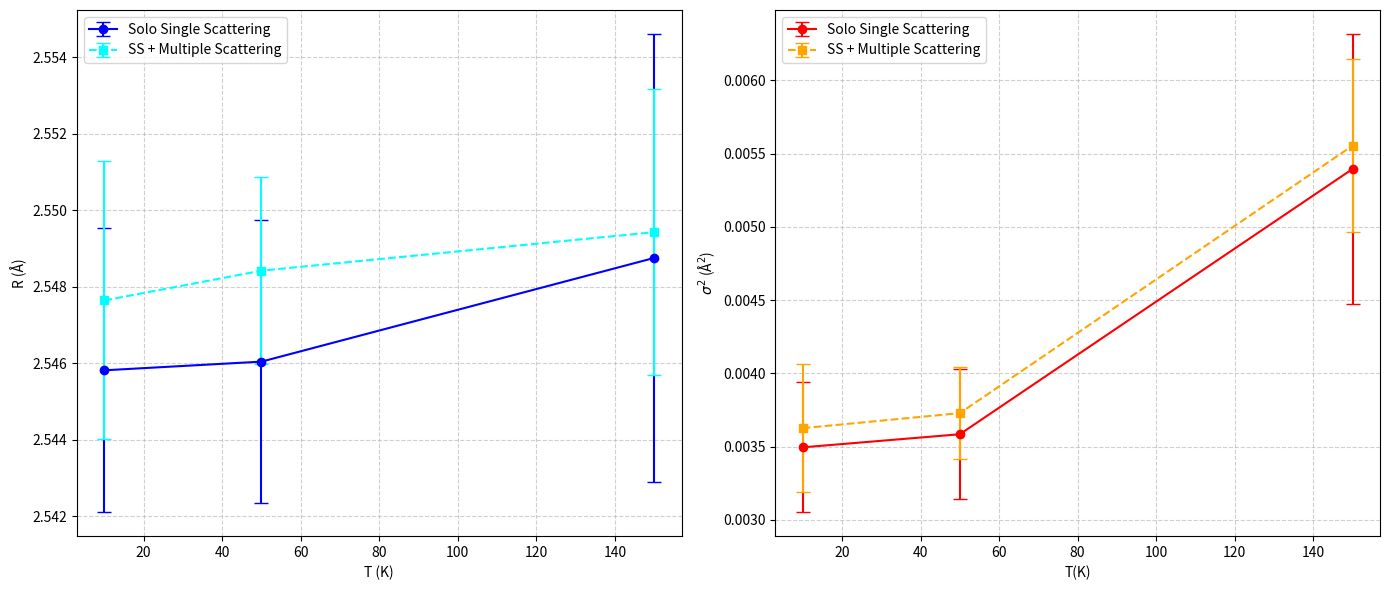

Reproduce this figure in Python.
import matplotlib.pyplot as plt
import numpy as np

# 1. CONFIGURACIÓN DE DATOS
temperaturas = [10, 50, 150]
reff_1 = 2.553  # Distancia de referencia del modelo Feff

# --- MODELO 1: Solo Single Scattering (SS) ---
dr1_ss = [-0.00718591, -0.00695958, -0.00424897]  # Sustituye con tus dr_1
err_dr1_ss = [0.00371005, 0.00370213, 0.00585493] # Sustituye con +/- de dr_1
ss1_ss = [0.00349473, 0.00358410, 0.00539554]     # Sustituye con tus ss1
err_ss1_ss = [0.00044328, 0.00044529, 0.00092248] # Sustituye con +/- de ss1

# --- MODELO 2: SS + Otros términos (Multiple Scattering) ---
dr1_ms = [-0.00536002, -0.00458188, -0.00357527]  # Sustituye con tus dr_1 del 2º fit
err_dr1_ms = [0.00363396, 0.00244577, 0.00373670] # Sustituye con +/-
ss1_ms = [0.00362564, 0.00372811, 0.00555463]     # Sustituye con tus ss1 del 2º fit
err_ss1_ms = [0.00043627, 0.00031230, 0.00058999] # Sustituye con +/-

# Calcular R final (R = Reff + deltaR)
r1_ss = [reff_1 + x for x in dr1_ss]
r1_ms = [reff_1 + x for x in dr1_ms]

# 2. CREACIÓN DE LAS GRÁFICAS
fig, (ax1, ax2) = plt.subplots(1, 2, figsize=(14, 6))

# --- Gráfica A: Distancia R vs T ---
ax1.errorbar(temperaturas, r1_ss, yerr=err_dr1_ss, fmt='-o', color='blue', 
             capsize=5, label='Solo Single Scattering')
ax1.errorbar(temperaturas, r1_ms, yerr=err_dr1_ms, fmt='--s', color='cyan', 
             capsize=5, label='SS + Multiple Scattering')

ax1.set_xlabel('T (K)')
ax1.set_ylabel('R (Å)')
ax1.legend()
ax1.grid(True, linestyle='--', alpha=0.6)

# --- Gráfica B: Sigma^2 vs T ---
ax2.errorbar(temperaturas, ss1_ss, yerr=err_ss1_ss, fmt='-o', color='red', 
             capsize=5, label='Solo Single Scattering')
ax2.errorbar(temperaturas, ss1_ms, yerr=err_ss1_ms, fmt='--s', color='orange', 
             capsize=5, label='SS + Multiple Scattering')

ax2.set_xlabel('T(K)')
ax2.set_ylabel('$\sigma^2$ (Å$^2$)')
ax2.legend()
ax2.grid(True, linestyle='--', alpha=0.6)

plt.tight_layout()
plt.show()
